Dataset: split_data (GitHub, sepehrtaji-dev/Laliga_teams_logo_CNN). Classes: Athletic Bilbao, Atletico Madrid, Barcelona, Celta Vigo, Deportivo Alaves, Espanyol, Getafe, Girona, Las Palmas, Leganes, Mallorca, Osasuna, Rayo Vallecano, Real Betis, Real Madrid, Real Sociedad, Real Valladolid, Sevilla, Valencia, Villarreal.

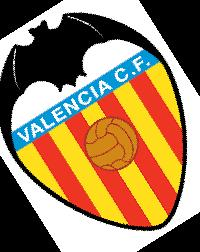
Label: Valencia

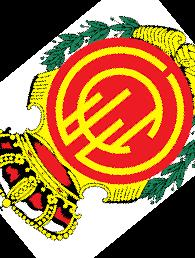
Label: Mallorca

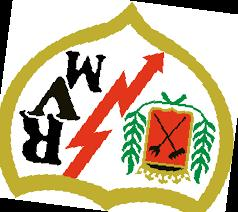
Label: Rayo Vallecano

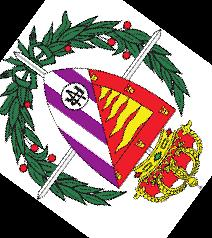
Label: Real Valladolid

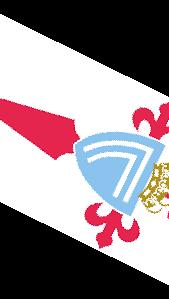
Label: Celta Vigo

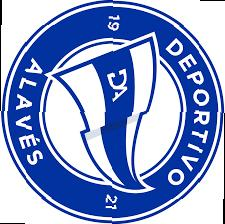
Label: Deportivo Alaves
